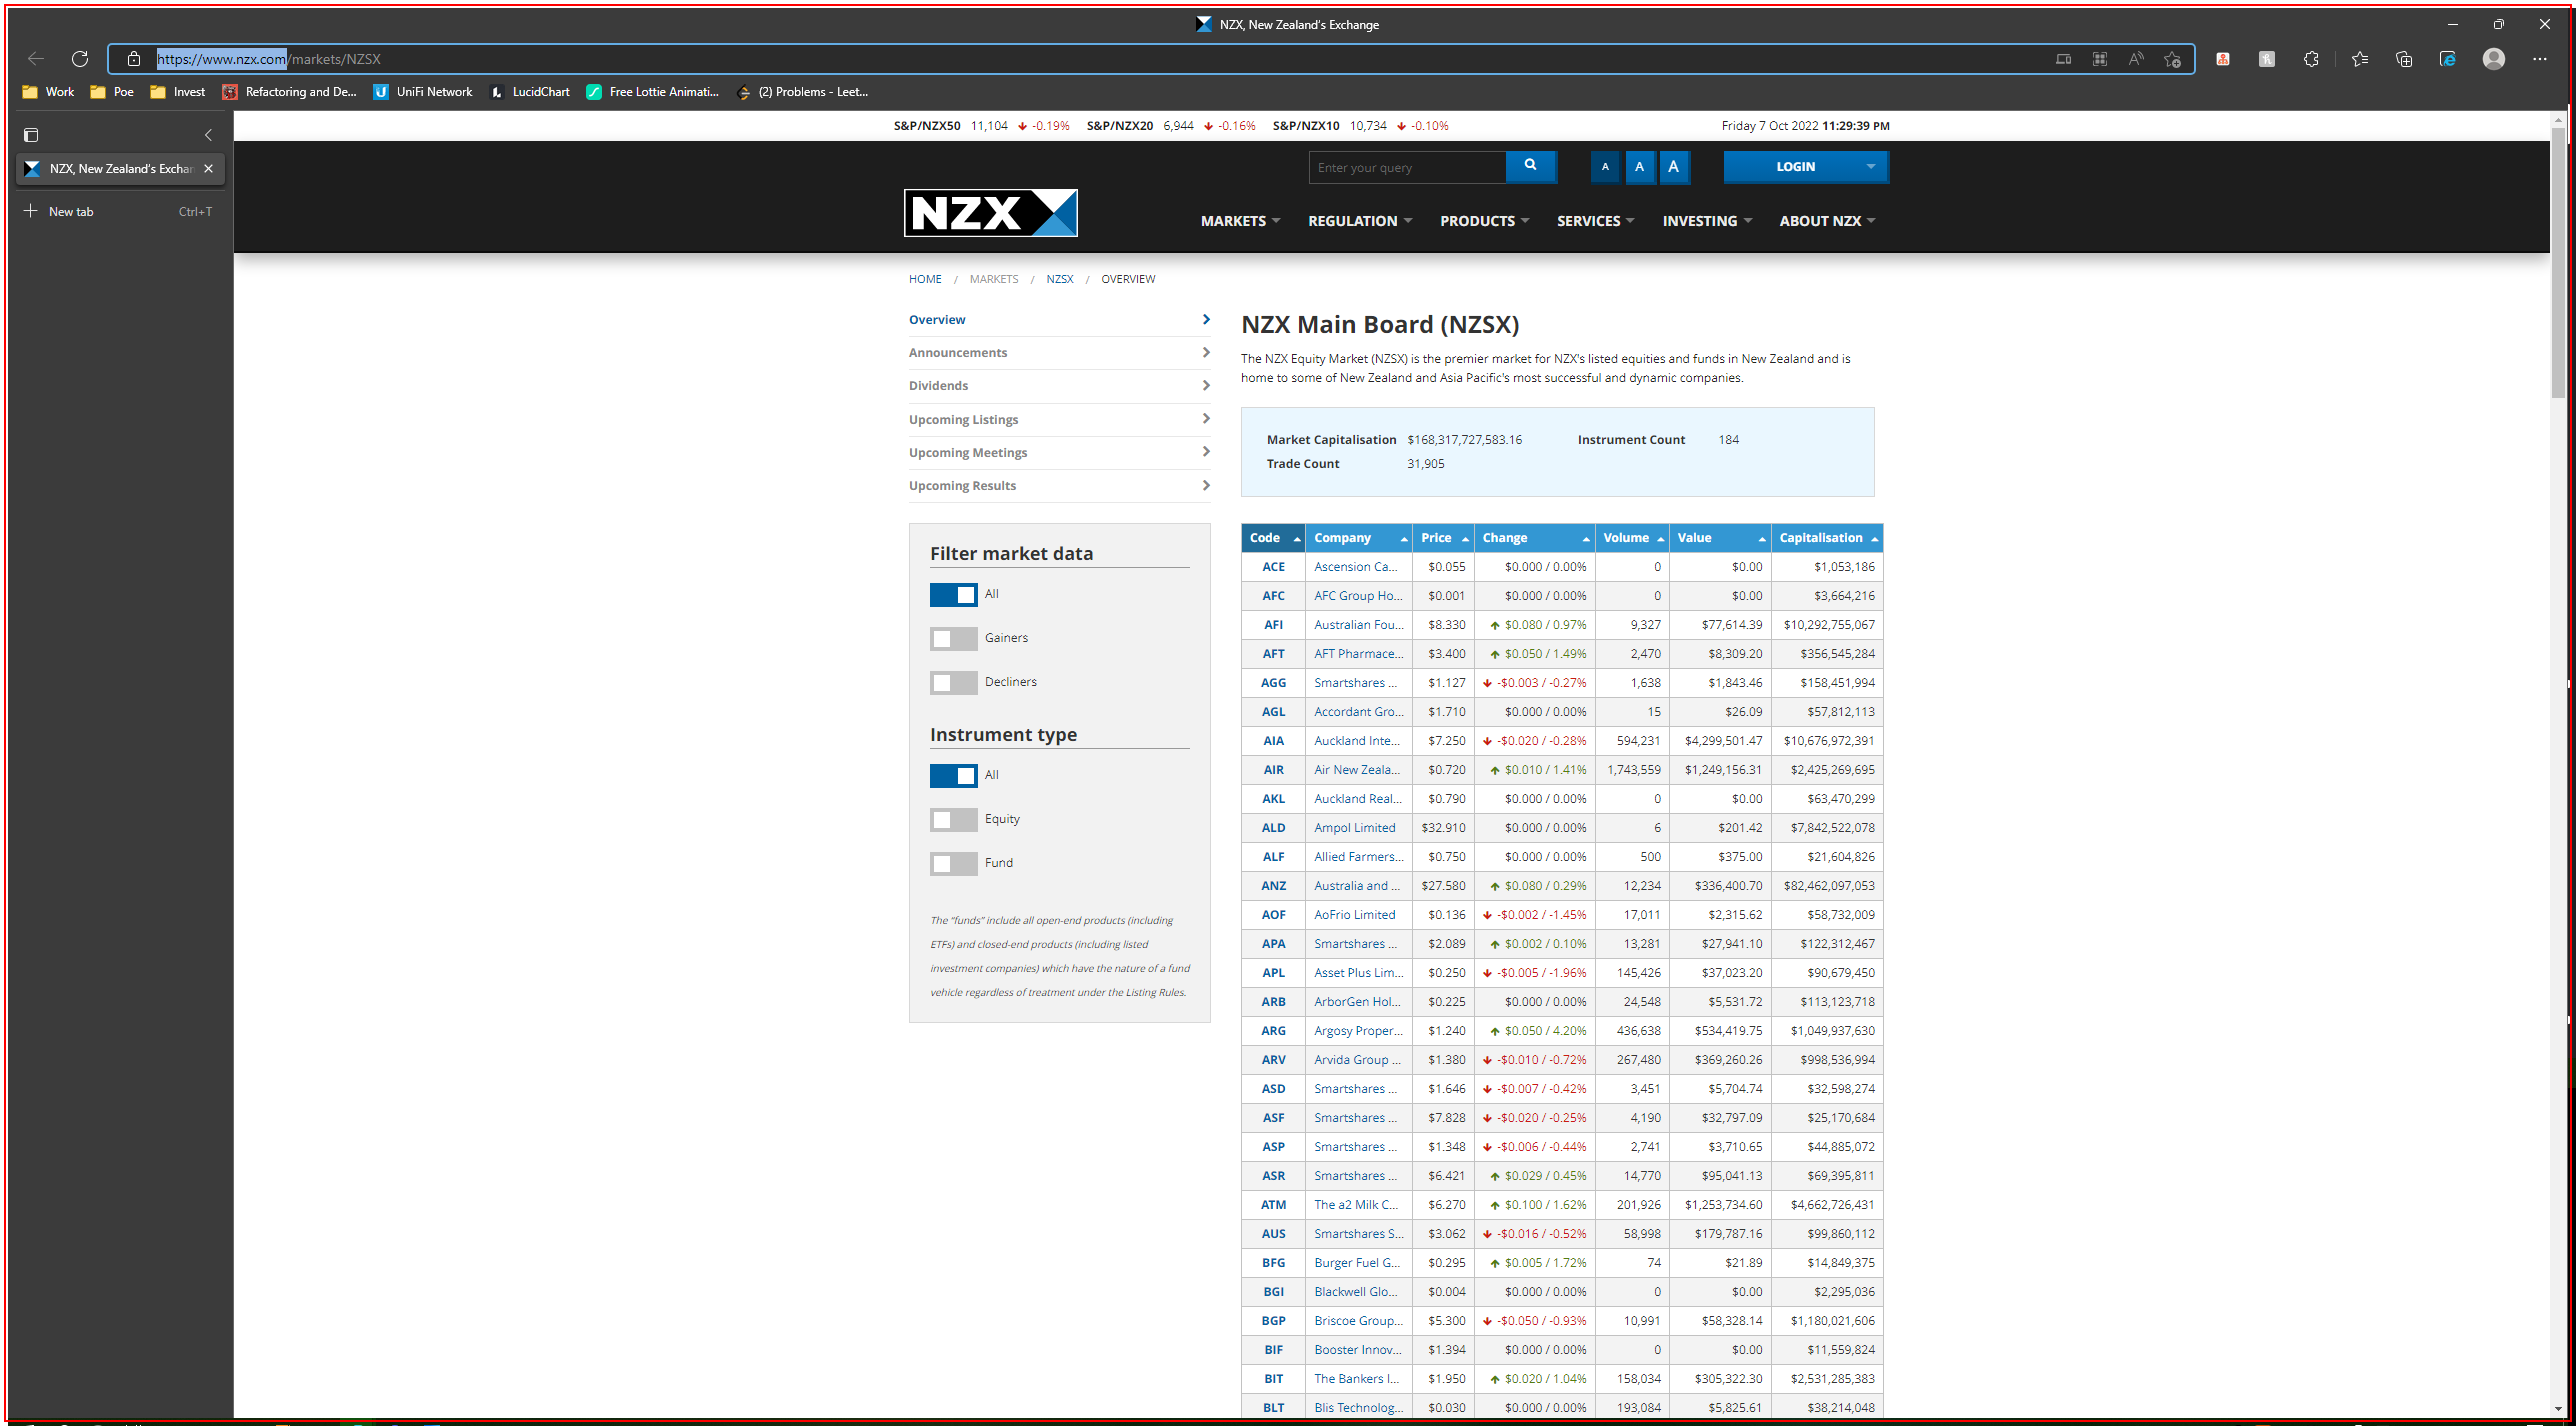
Task: NZX Company Market Scraper
Workflow: GetCompany

Step 1: Close Application 'msedge.exe NZX,'
